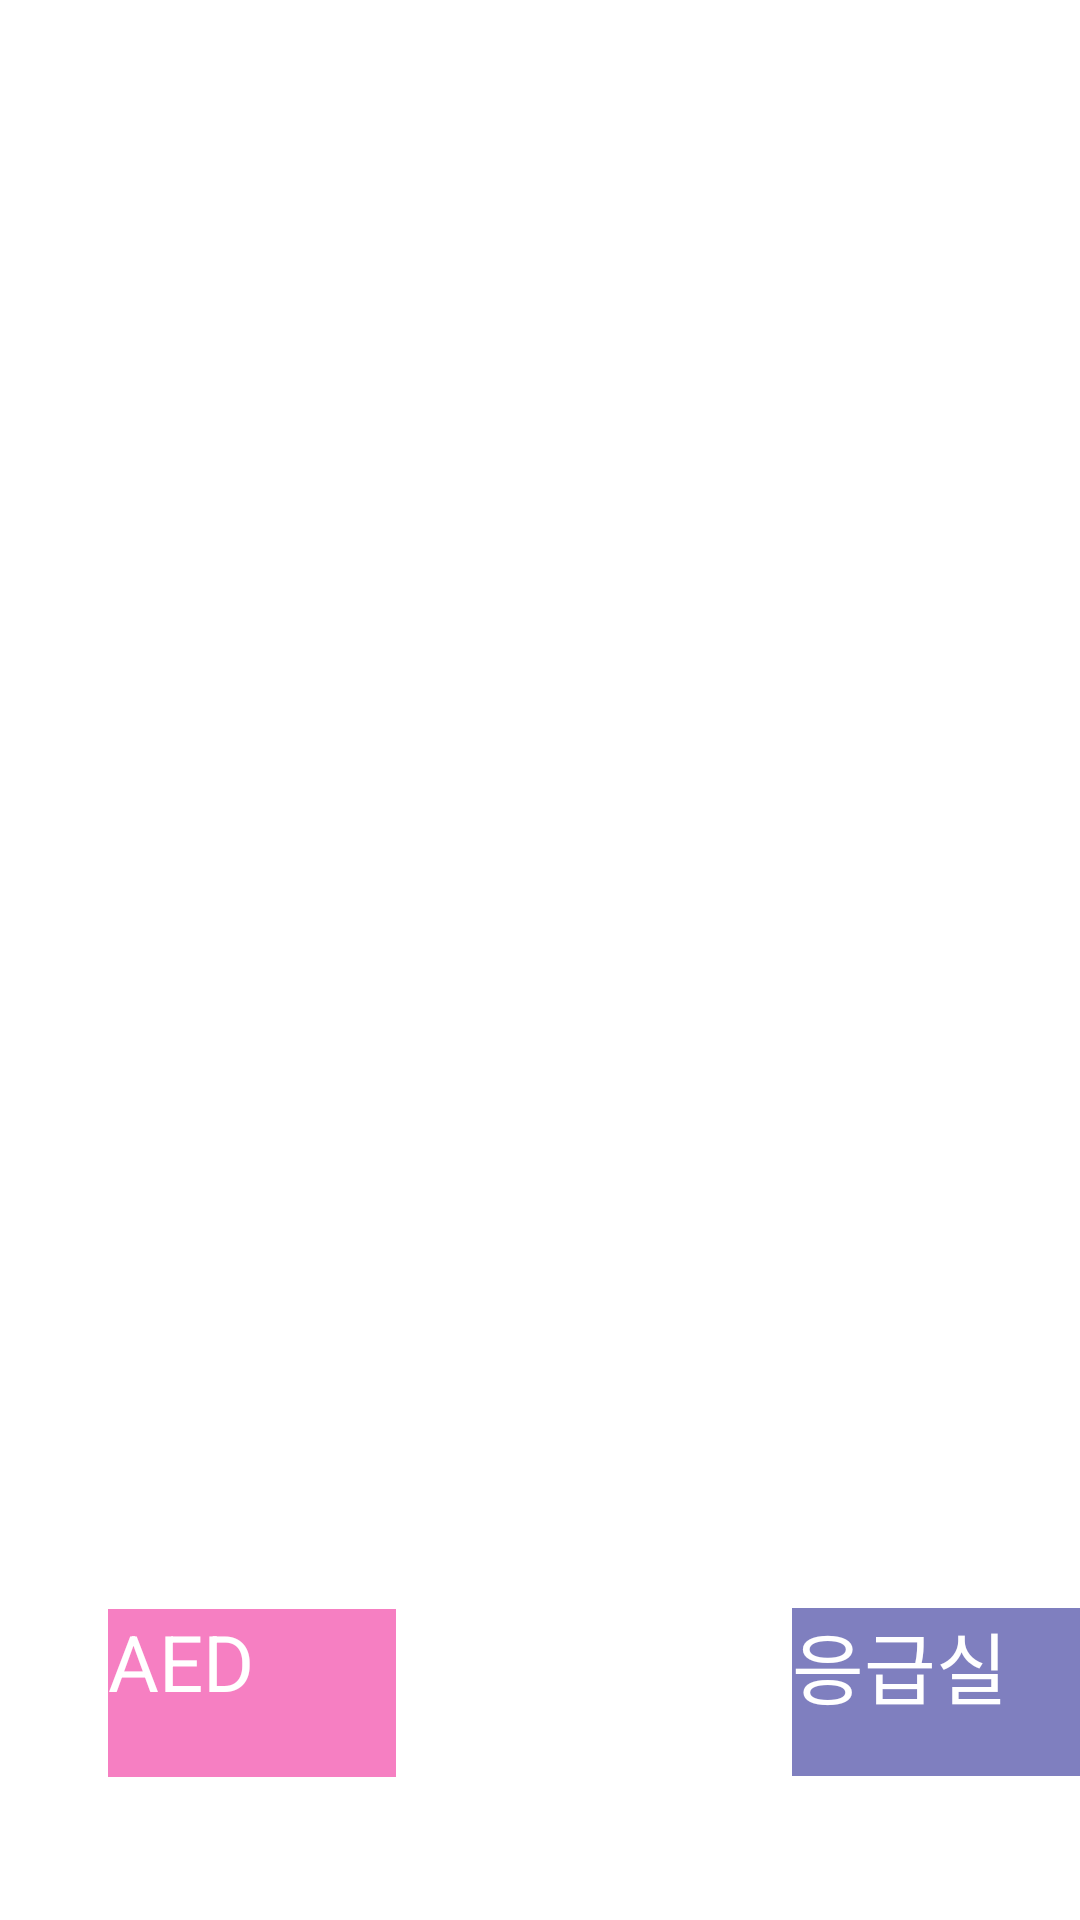

Layout XML and referenced resources for this Android screen:
<!-- AndroidManifest.xml: application theme Theme.BottomNavi -->
<!-- res/layout/frag2.xml -->
<?xml version="1.0" encoding="utf-8"?>
<LinearLayout xmlns:android="http://schemas.android.com/apk/res/android"
    xmlns:tools="http://schemas.android.com/tools"
    android:layout_width="match_parent"
    android:layout_height="match_parent"
    xmlns:app="http://schemas.android.com/apk/res-auto"
    android:orientation="vertical">
    <LinearLayout
        android:id="@+id/line1"
        android:layout_width="match_parent"
        android:layout_height="wrap_content"
        android:orientation="horizontal">


    </LinearLayout>
    

    <androidx.constraintlayout.widget.ConstraintLayout
        android:id="@+id/map_View"
        android:layout_width="match_parent"
        android:layout_height="622dp"
        android:layout_marginTop="5dp"
        app:layout_constraintTop_toBottomOf="@+id/line1">

        <Button
            android:id="@+id/btn_start"
            android:layout_width="96dp"
            android:layout_height="56dp"
            android:layout_marginStart="36dp"
            android:background="#80ed0086"
            android:text="AED"
            android:textColor="#FFF"
            android:textSize="26dp"
            app:layout_constraintBottom_toBottomOf="parent"
            app:layout_constraintStart_toStartOf="parent"
            app:layout_constraintTop_toTopOf="parent"
            app:layout_constraintVertical_bias="0.939" />

        <Button
            android:id="@+id/btn_emergency"
            android:layout_width="96dp"
            android:layout_height="56dp"
            android:layout_marginStart="264dp"
            android:background="#80000080"
            android:text="응급실"
            android:textColor="#FFF"
            android:textSize="26dp"
            app:layout_constraintBottom_toBottomOf="parent"
            app:layout_constraintStart_toStartOf="parent"
            app:layout_constraintTop_toTopOf="parent"
            app:layout_constraintVertical_bias="0.938" />
    </androidx.constraintlayout.widget.ConstraintLayout>

    <TextView
        android:id="@+id/locationTextView"
        android:layout_width="280dp"
        android:layout_height="99dp"
        android:layout_marginStart="64dp"
        android:textColor="#822FD5"
        android:textSize="20sp"
        android:textStyle="bold"
        android:visibility="invisible" />

</LinearLayout>
<!-- resources referenced by this layout -->
<resources>

</resources>
